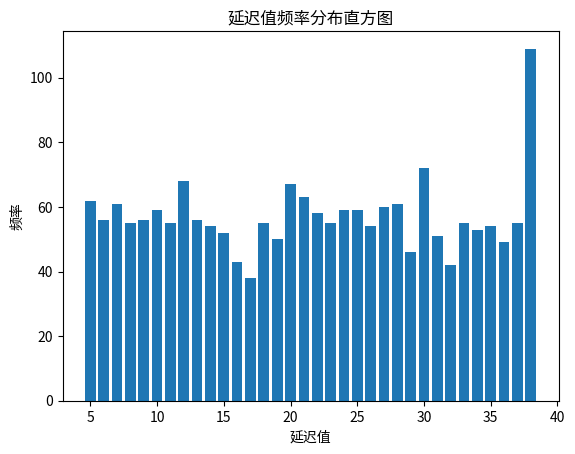

Write the Python code that produced this figure.
import random
import numpy as np
import matplotlib.pyplot as plt

def calculate_detailed_delay_distribution(num_iterations=1000000):
    """
    运行 random.randint(5, 40) 指定次数，并计算详细的分布数据。

    Args:
        num_iterations: 运行次数。

    Returns:
        一个包含平均值、标准差、分位数和频率分布的字典。
    """
    delays = []
    for _ in range(num_iterations):
        delay = random.randint(5, 40)
        delays.append(delay)

    delays_array = np.array(delays)

    average_delay = np.mean(delays_array)
    std_dev = np.std(delays_array)
    percentiles = np.percentile(delays_array, [25, 50, 75])
    unique_values, counts = np.unique(delays_array, return_counts=True)

    distribution_data = {
        "average": average_delay,
        "std_dev": std_dev,
        "percentiles": {
            "25th": percentiles[0],
            "50th": percentiles[1],
            "75th": percentiles[2]
        },
        "histogram": dict(zip(unique_values, counts))
    }

    return distribution_data, delays_array

# 示例
num_iterations = 2000
distribution_data, delays_array = calculate_detailed_delay_distribution(num_iterations)

print(f"运行 {num_iterations} 次的分布数据:")
print(f"  平均延迟: {distribution_data['average']:.4f}")
print(f"  标准差: {distribution_data['std_dev']:.4f}")
print(f"  25% 分位数: {distribution_data['percentiles']['25th']:.2f}")
print(f"  中位数 (50% 分位数): {distribution_data['percentiles']['50th']:.2f}")
print(f"  75% 分位数: {distribution_data['percentiles']['75th']:.2f}")
print("  频率分布直方图:")
for value, count in distribution_data['histogram'].items():
    print(f"    {value}: {count}")

# 绘制直方图
plt.hist(delays_array, bins=range(5, 40), align='left', rwidth=0.8)
plt.xlabel("延迟值")
plt.ylabel("频率")
plt.title("延迟值频率分布直方图")
plt.show()
